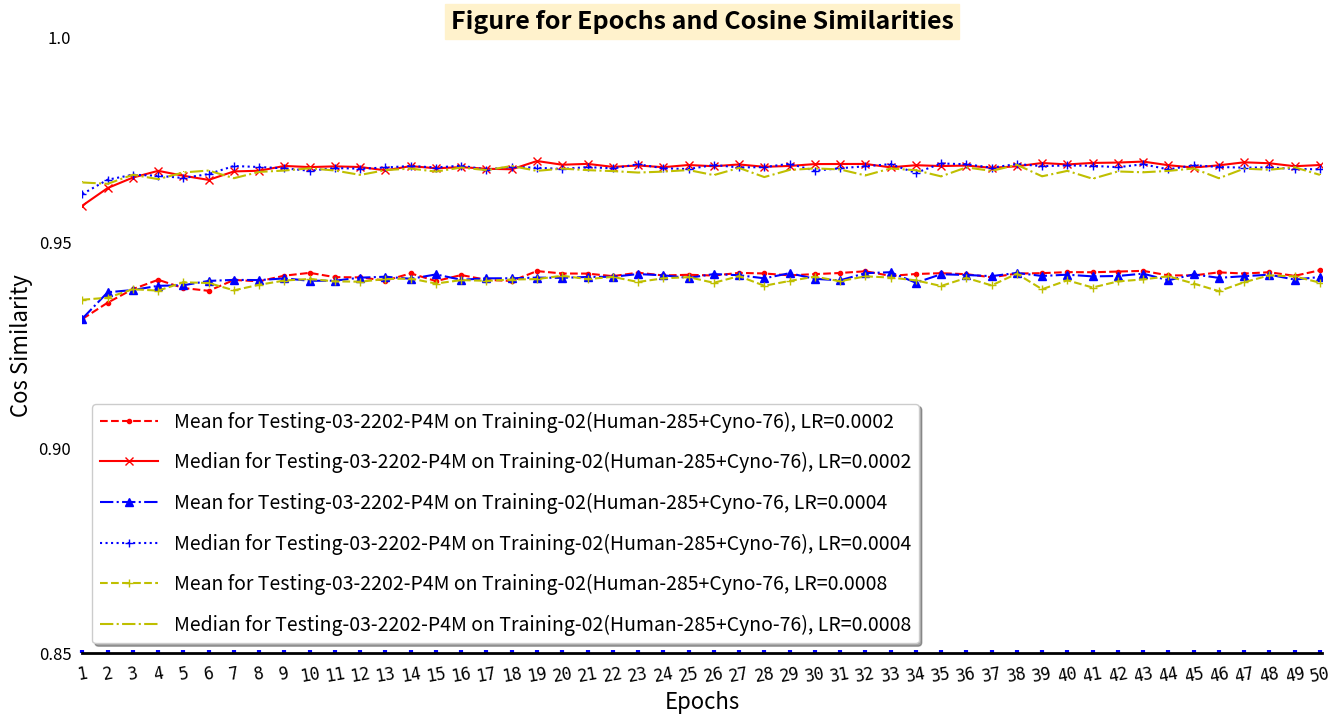

The matplotlib source for this figure:
#!/usr/bin/env python
# -*- coding: utf-8 -*-

"""
###################################################################################################################
This script read epochs, cos_similarities data, and plot them.
The 285 + 76 training files are from Training-01-Human-285 and Training-02-Cyno-76 .

The testing files are from Testing-03-2202-P4M .

The batch size is 32, learning rates are 2, 4, 8.

Created on 23 May 2022.
###################################################################################################################
"""
__author__ = 'ZLiang'

import matplotlib.pyplot as plt
import numpy as np

# Cosine similarities for different test cases. Totally 50 scores for each test.
# These are used for the y-axis.
# The values are from the epochs of
#   1, 2, 3, 4, 5, 6, 7, 8, 9, 10, 11, 12, 13, 14, 15, 16, 17, 18, 19, 20, 21, 22, 23, 24, 25, 26,
#   27, 28, 29, 30, 31, 32, 33, 34, 35, 36, 37, 38, 39, 40, 41, 42, 43, 44, 45, 46, 47, 48, 49, 50.
test_1_mean = [0.931371, 0.935344, 0.938644, 0.940911, 0.938898, 0.938229, 0.940869, 0.940547, 0.941919, 0.942604,
               0.941553, 0.941499, 0.940713, 0.942472, 0.940594, 0.942066, 0.940894, 0.940625, 0.943034, 0.942443,
               0.942420, 0.941801, 0.942640, 0.941968, 0.942130, 0.941952, 0.942593, 0.942453, 0.941989, 0.942294,
               0.942566, 0.942991, 0.941863, 0.942318, 0.942521, 0.942276, 0.941522, 0.942421, 0.942528, 0.942779,
               0.942746, 0.942916, 0.943084, 0.941984, 0.941974, 0.942720, 0.942437, 0.942749, 0.941874, 0.943232,
               ]
test_1_median = [0.958982, 0.963259, 0.965807, 0.967443, 0.966243, 0.965236, 0.967302, 0.967463, 0.968633, 0.968356,
                 0.968530, 0.968374, 0.967558, 0.968596, 0.968063, 0.968347, 0.967944, 0.967821, 0.969832, 0.968928,
                 0.969140, 0.968406, 0.968745, 0.968330, 0.968866, 0.968559, 0.968995, 0.968428, 0.968632, 0.969088,
                 0.969112, 0.969120, 0.968298, 0.968812, 0.968605, 0.968732, 0.968171, 0.968552, 0.969351, 0.969000,
                 0.969367, 0.969453, 0.969698, 0.968810, 0.968240, 0.968787, 0.969522, 0.969290, 0.968566, 0.968861,
                 ]
test_2_mean = [0.931473, 0.937870, 0.938423, 0.939440, 0.939583, 0.940636, 0.940890, 0.940839, 0.941257, 0.940671,
               0.940692, 0.941430, 0.941660, 0.941147, 0.942217, 0.940917, 0.941267, 0.941283, 0.941444, 0.941381,
               0.941602, 0.941646, 0.942301, 0.942007, 0.941376, 0.942308, 0.942023, 0.941271, 0.942519, 0.941145,
               0.940780, 0.942524, 0.942756, 0.940195, 0.942261, 0.942083, 0.941801, 0.942581, 0.941842, 0.942157,
               0.941743, 0.941841, 0.942406, 0.940792, 0.942217, 0.941386, 0.941786, 0.942160, 0.940959, 0.941595,
               ]
test_2_median = [0.961798, 0.965290, 0.966489, 0.966243, 0.965702, 0.966666, 0.968620, 0.968375, 0.968039, 0.967472,
                 0.968113, 0.967965, 0.968256, 0.968626, 0.968251, 0.968706, 0.967747, 0.968420, 0.968191, 0.967892,
                 0.968352, 0.968044, 0.969043, 0.968071, 0.967867, 0.968870, 0.968266, 0.968343, 0.969165, 0.967472,
                 0.968079, 0.968560, 0.969074, 0.966931, 0.969231, 0.969055, 0.968214, 0.969100, 0.968589, 0.968756,
                 0.968666, 0.968323, 0.969047, 0.967791, 0.968800, 0.968387, 0.968211, 0.968288, 0.967901, 0.967809,
                 ]
test_3_mean = [0.936050, 0.936552, 0.938620, 0.938269, 0.940299, 0.940129, 0.938349, 0.939704, 0.940729, 0.941119,
               0.940519, 0.940450, 0.941081, 0.941214, 0.939998, 0.940836, 0.940660, 0.940972, 0.941088, 0.941898,
               0.941082, 0.941618, 0.940378, 0.941266, 0.941560, 0.940178, 0.941799, 0.939456, 0.940629, 0.941672,
               0.940564, 0.941747, 0.941462, 0.940776, 0.939401, 0.941371, 0.939547, 0.942387, 0.938610, 0.940781,
               0.939031, 0.940512, 0.941007, 0.941758, 0.940004, 0.938145, 0.940315, 0.941990, 0.941726, 0.940222,
               ]
test_3_median = [0.964611, 0.964284, 0.966489, 0.965420, 0.967054, 0.967514, 0.965648, 0.967183, 0.967516, 0.968061,
                 0.967514, 0.966450, 0.967614, 0.967992, 0.967258, 0.968243, 0.967605, 0.968618, 0.967435, 0.967984,
                 0.967614, 0.967380, 0.967025, 0.967255, 0.967633, 0.966398, 0.968156, 0.965927, 0.967663, 0.968031,
                 0.967787, 0.966317, 0.968020, 0.967590, 0.966094, 0.968285, 0.967425, 0.968917, 0.966112, 0.967437,
                 0.965521, 0.967291, 0.967089, 0.967429, 0.968018, 0.965639, 0.967977, 0.967705, 0.968314, 0.966459,
                 ]

# The number of epochs for the training.
x = np.arange(1, 51)

# Create the size of the figure.
fig=plt.figure(num=1,figsize=(16, 8))

# Set the size of subplot and starting point, set three styles for the plot
ax=fig.add_subplot(111)
ax.plot(x, test_1_mean, "r--.", label="Mean for Testing-03-2202-P4M on Training-02(Human-285+Cyno-76), LR=0.0002")
ax.plot(x, test_1_median, "r-x", label="Median for Testing-03-2202-P4M on Training-02(Human-285+Cyno-76), LR=0.0002")
ax.plot(x, test_2_mean, "b-.^", label="Mean for Testing-03-2202-P4M on Training-02(Human-285+Cyno-76, LR=0.0004")
ax.plot(x, test_2_median, "b:+", label="Median for Testing-03-2202-P4M on Training-02(Human-285+Cyno-76), LR=0.0004")
ax.plot(x, test_3_mean, "y--+", label="Mean for Testing-03-2202-P4M on Training-02(Human-285+Cyno-76, LR=0.0008")
ax.plot(x, test_3_median, "y-.,", label="Median for Testing-03-2202-P4M on Training-02(Human-285+Cyno-76), LR=0.0008")

# Set the scales for x-axis and y-axis.
ax.set_xlim([1, 50.1])
ax.set_ylim([0.85, 1])

# Set the scales for the display of x-axis and y-axis.
# np.linspace() is arithmetic progression， from 1 to 50
ax.set_xticks(np.linspace(1, 50, 50))
ax.set_yticks(np.linspace(0.85, 1, 4))

# Set the labels for the scales
ax.set_xticklabels(["1", "2", "3", "4", "5", "6", "7", "8", "9", "10", "11", "12", "13", "14", "15", "16", "17", "18",
                    "19", "20", "21", "22", "23", "24", "25", "26", "27", "28", "29", "30", "31", "32", "33", "34",
                    "35", "36", "37", "38", "39", "40", "41", "42", "43", "44", "45", "46", "47", "48", "49", "50"],
                   fontproperties="monospace", fontsize=12, rotation=10)
ax.set_yticklabels(["0.85", "0.90", "0.95", "1.0"])

# Set the decorations for the scales and labels
ax.tick_params(left=False,pad=8,direction="in",length=2,width=3,color="b",labelsize=12)
ax.tick_params("x",labelrotation=10)

# Set the labels for x and y
ax.set_xlabel("Epochs", fontsize = 16)
ax.set_ylabel("Cos Similarity", fontsize = 16)

# Set the title
ax.set_title("Figure for Epochs and Cosine Similarities", fontsize=18,backgroundcolor='#FFF2CC',
             fontweight='bold',color='black',verticalalignment="baseline")

# Set the spines
ax.spines["left"].set_color("darkblue")
ax.spines["bottom"].set_linewidth(2)

ax.spines["top"].set_visible(False)
ax.spines["right"].set_visible(False)
ax.spines["left"].set_visible(False)

# Set the annotations
#ax.annotate(s="Max:0.960398",xy=(17,0.94),xytext=(17.2,0.87),arrowprops=dict(facecolor="g",shrink=0.05,headwidth=12,
#                                                                          headlength=6, width=4),fontsize=12)
#ax.annotate(s="Min:0.421085",xy=(1,0.4),xytext=(1.2,0.33),arrowprops=dict(facecolor="b",shrink=0.05,headwidth=12,
#                                                                          headlength=6, width=4),fontsize=12)

# Set the legend
ax.legend(loc=3,labelspacing=1,handlelength=3,fontsize=14,shadow=True)

plt.show()